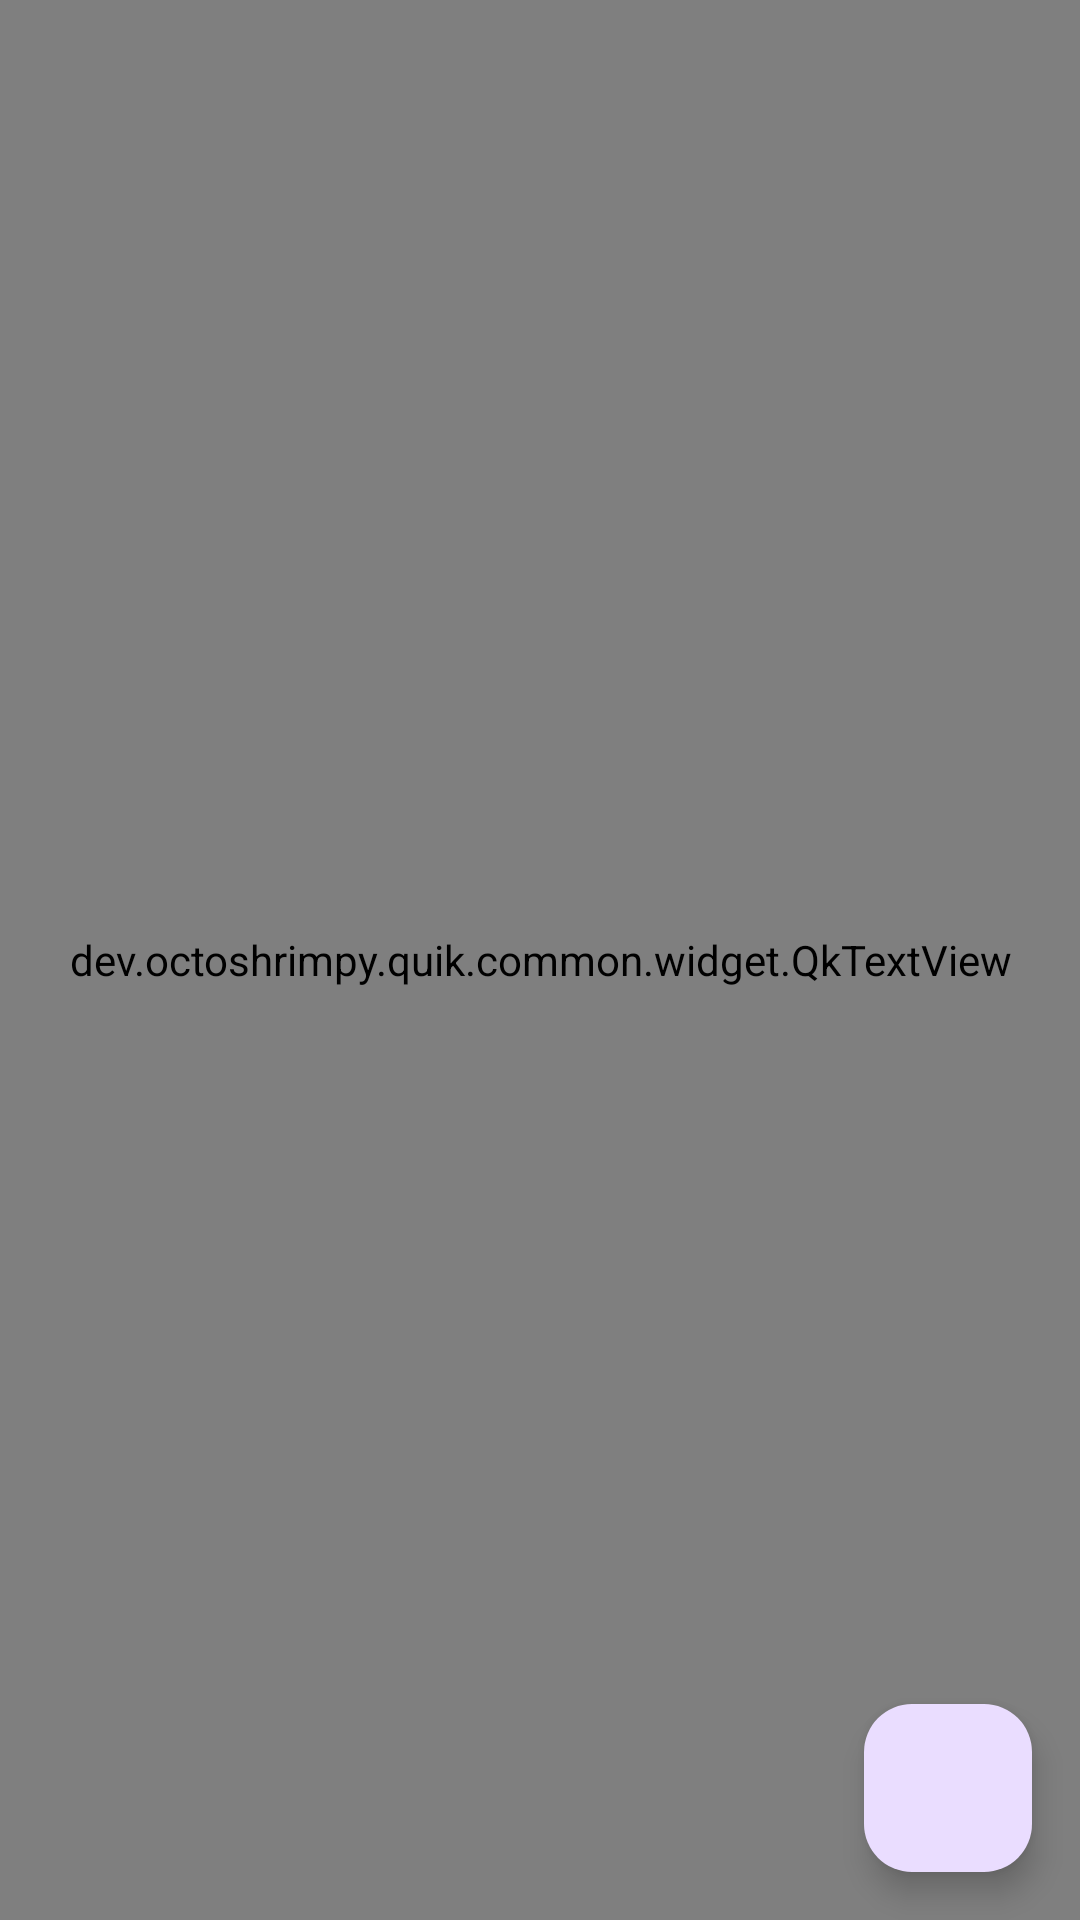

Reconstruct the res/layout file that produces this screen, plus the resources it refers to.
<!-- AndroidManifest.xml: application theme AppLaunchTheme -->
<!-- res/layout/blocked_numbers_controller.xml -->
<?xml version="1.0" encoding="utf-8"?>
<FrameLayout xmlns:android="http://schemas.android.com/apk/res/android"
    xmlns:app="http://schemas.android.com/apk/res-auto"
    xmlns:tools="http://schemas.android.com/tools"
    android:layout_width="match_parent"
    android:layout_height="match_parent"
    android:background="?android:attr/windowBackground"
    android:orientation="vertical">

    <androidx.recyclerview.widget.RecyclerView
        android:id="@+id/numbers"
        android:layout_width="match_parent"
        android:layout_height="match_parent"
        android:clipToPadding="false"
        android:paddingTop="8dp"
        android:paddingBottom="8dp"
        app:layoutManager="androidx.recyclerview.widget.LinearLayoutManager" />

    <dev.octoshrimpy.quik.common.widget.QkTextView
        android:id="@+id/empty"
        android:layout_width="match_parent"
        android:layout_height="match_parent"
        android:gravity="center"
        android:text="@string/blocked_numbers_empty"
        android:textColor="?android:attr/textColorTertiary" />

    <com.google.android.material.floatingactionbutton.FloatingActionButton
        android:id="@+id/add"
        style="@style/Widget.Material3.FloatingActionButton.Primary"
        android:layout_width="wrap_content"
        android:layout_height="wrap_content"
        android:layout_gravity="bottom|end"
        android:layout_margin="16dp"
        android:contentDescription="@string/blocked_numbers_add_cd"
        android:src="@drawable/ic_add_black_24dp"
        app:fabSize="normal"
        app:shapeAppearanceOverlay="@style/ShapeAppearance.M3.FAB"
        tools:backgroundTint="@color/tools_theme" />

</FrameLayout>
<!-- resources referenced by this layout -->
<resources>
  <color name="tools_theme">#00838F</color>
  <string name="blocked_numbers_add_cd">Block a new number</string>
  <string name="blocked_numbers_empty">Your blocked numbers will appear here</string>
  <style name="ShapeAppearance.M3.FAB" parent="ShapeAppearance.Material3.Corner.Large">
          <item name="cornerSize">16dp</item>
      </style>
  <style name="AppLaunchTheme" parent="Theme.Material3.DayNight.NoActionBar">
          <item name="android:navigationBarColor">@color/backgroundDark</item>
          <item name="android:statusBarColor">@color/backgroundDark</item>
          <item name="android:windowBackground">@color/backgroundDark</item>
      </style>
  <color name="backgroundDark">#141218</color>
</resources>
